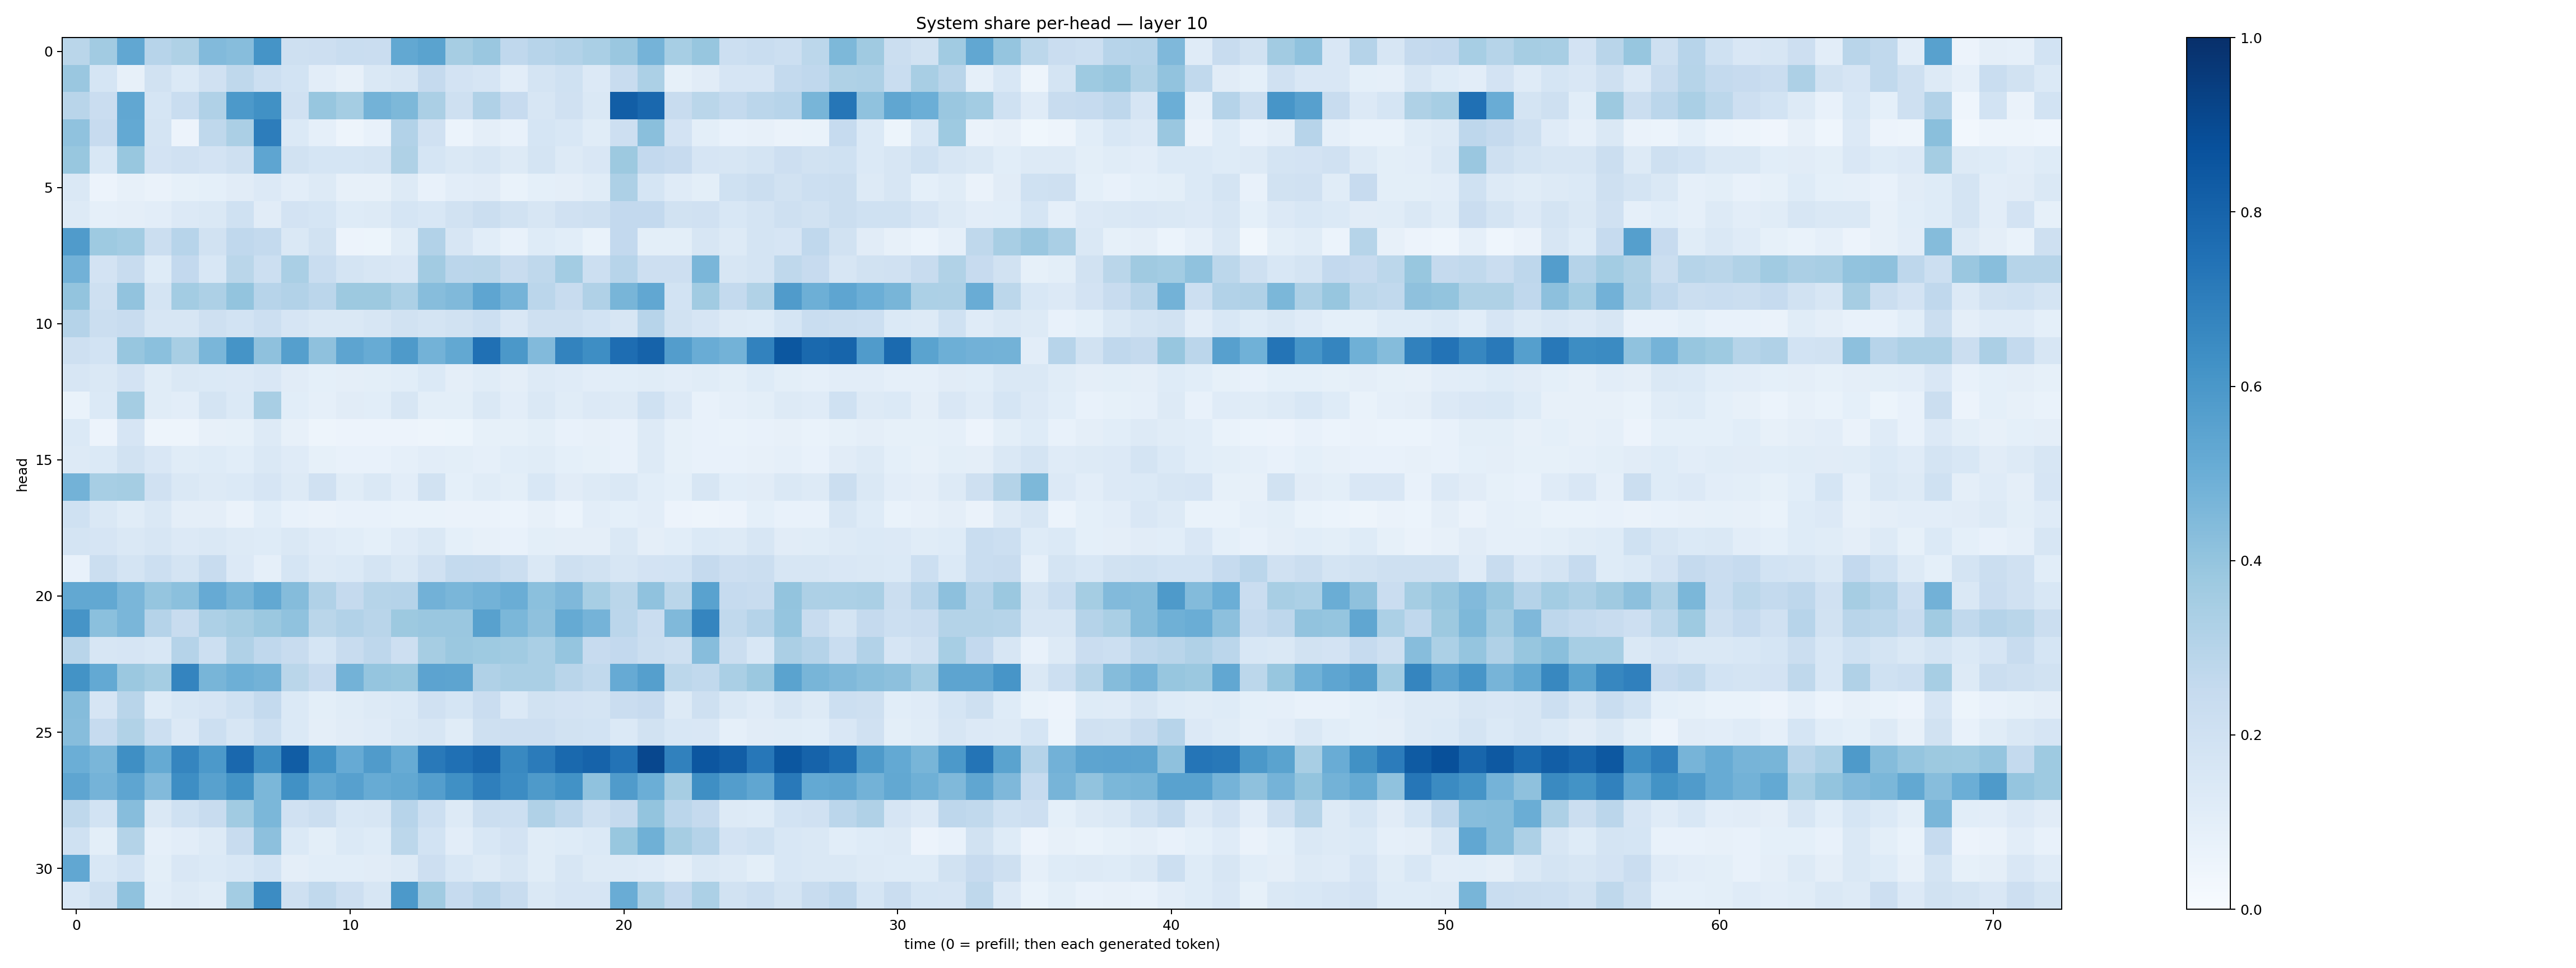

The data file committed next to this chart (first rows):
0.28661117, 0.362925, 0.53002554, 0.2963996, 0.3220946, 0.44333476, 0.43246672, 0.6141603, 0.20552023, 0.21289523, 0.231865, 0.22714171, 0.525709, 0.549763, 0.35024047, 0.3833576, 0.2695075, 0.2949646, 0.3108834, 0.33902675, 0.38353488, 0.47604662, 0.3464988, 0.39400804
0.3861, 0.1684, 0.08165, 0.1926, 0.1372, 0.1989, 0.2722, 0.2151, 0.1838, 0.1036, 0.07868, 0.1482, 0.1602, 0.2516, 0.181, 0.1669, 0.1028, 0.179, 0.2029, 0.136, 0.2415, 0.3308, 0.0848, 0.1117
0.2924, 0.2275, 0.5288, 0.1699, 0.2335, 0.3168, 0.5906, 0.6255, 0.1987, 0.3937, 0.3544, 0.4801, 0.4569, 0.3357, 0.2059, 0.3179, 0.2427, 0.1619, 0.1967, 0.1407, 0.8205, 0.782, 0.2409, 0.287
0.407, 0.2423, 0.5206, 0.1719, 0.05789, 0.2721, 0.335, 0.7009, 0.1401, 0.08684, 0.04781, 0.07144, 0.3087, 0.1963, 0.06102, 0.09664, 0.07571, 0.1718, 0.1526, 0.1135, 0.2134, 0.4241, 0.1835, 0.09862
0.389, 0.1543, 0.3897, 0.1808, 0.1961, 0.1804, 0.2083, 0.5363, 0.1915, 0.1684, 0.1691, 0.1766, 0.3211, 0.1704, 0.144, 0.1589, 0.1315, 0.1745, 0.1263, 0.1493, 0.3751, 0.261, 0.2435, 0.1663
0.1437, 0.05817, 0.08092, 0.06482, 0.08588, 0.09097, 0.11, 0.1352, 0.1052, 0.1304, 0.08084, 0.07951, 0.1273, 0.07685, 0.1034, 0.1112, 0.06752, 0.09335, 0.09582, 0.1161, 0.3252, 0.1696, 0.1201, 0.1015
0.1304, 0.08704, 0.09518, 0.1039, 0.1348, 0.1423, 0.2, 0.1095, 0.1811, 0.1707, 0.1224, 0.1285, 0.1704, 0.1542, 0.1885, 0.2206, 0.189, 0.1608, 0.197, 0.2052, 0.2593, 0.2616, 0.1895, 0.1991
0.5797, 0.3731, 0.3569, 0.2214, 0.294, 0.1887, 0.2684, 0.2574, 0.1419, 0.1944, 0.05671, 0.05305, 0.1168, 0.3124, 0.1582, 0.1057, 0.075, 0.122, 0.1059, 0.06684, 0.2579, 0.09891, 0.09843, 0.1609
0.4834, 0.1823, 0.241, 0.1222, 0.26, 0.1529, 0.2854, 0.2173, 0.3372, 0.231, 0.1739, 0.161, 0.1497, 0.3622, 0.2844, 0.2888, 0.2418, 0.2732, 0.3584, 0.2159, 0.2932, 0.2129, 0.2129, 0.4639
0.4021, 0.2086, 0.4036, 0.1779, 0.3575, 0.3273, 0.4011, 0.2958, 0.3117, 0.2836, 0.3772, 0.3756, 0.3312, 0.4303, 0.4467, 0.5356, 0.4762, 0.2824, 0.2377, 0.318, 0.4656, 0.5276, 0.1872, 0.3637
0.3038, 0.2204, 0.2373, 0.1564, 0.1576, 0.2076, 0.185, 0.2186, 0.1663, 0.1426, 0.1426, 0.1575, 0.1927, 0.1793, 0.1936, 0.2178, 0.1503, 0.2043, 0.2045, 0.1844, 0.1603, 0.2964, 0.1886, 0.1654
0.2087, 0.1862, 0.3915, 0.4192, 0.3419, 0.4637, 0.6166, 0.4118, 0.5646, 0.4108, 0.541, 0.5102, 0.5874, 0.4767, 0.5245, 0.7509, 0.5948, 0.4434, 0.6779, 0.6382, 0.7656, 0.8017, 0.5708, 0.5061
0.1583, 0.1477, 0.1805, 0.1168, 0.1432, 0.1382, 0.1341, 0.1503, 0.1122, 0.09235, 0.09619, 0.09922, 0.109, 0.1387, 0.09624, 0.1168, 0.0973, 0.1263, 0.1181, 0.1028, 0.1092, 0.1166, 0.1021, 0.1148
0.07014, 0.1392, 0.3547, 0.116, 0.1047, 0.1762, 0.1374, 0.343, 0.1084, 0.0884, 0.1107, 0.108, 0.1615, 0.1013, 0.1014, 0.1438, 0.1025, 0.1409, 0.1161, 0.1342, 0.1291, 0.2022, 0.135, 0.07238
0.14, 0.0547, 0.1643, 0.0502, 0.04866, 0.0805, 0.08377, 0.1261, 0.08132, 0.05069, 0.05471, 0.05597, 0.05798, 0.0486, 0.05431, 0.08442, 0.08587, 0.09859, 0.07687, 0.08053, 0.07549, 0.1275, 0.08349, 0.07794
0.1262, 0.1384, 0.193, 0.1488, 0.1158, 0.1213, 0.1092, 0.1418, 0.1176, 0.08227, 0.07708, 0.07171, 0.08844, 0.103, 0.09852, 0.08839, 0.1065, 0.1139, 0.0937, 0.08464, 0.07733, 0.1251, 0.0846, 0.07381
0.4787, 0.3456, 0.3552, 0.1991, 0.142, 0.1309, 0.1395, 0.1671, 0.1263, 0.1991, 0.1137, 0.147, 0.1039, 0.1906, 0.09285, 0.1168, 0.1006, 0.1548, 0.1101, 0.1267, 0.1446, 0.1083, 0.091, 0.1578
0.2013, 0.1414, 0.1141, 0.1416, 0.0971, 0.09544, 0.06305, 0.1063, 0.07046, 0.06349, 0.07467, 0.07397, 0.06958, 0.06793, 0.06308, 0.06333, 0.06032, 0.07877, 0.06078, 0.1054, 0.0899, 0.1039, 0.05779, 0.04718
0.179, 0.1645, 0.1429, 0.1625, 0.1343, 0.1424, 0.1279, 0.1243, 0.1417, 0.119, 0.1064, 0.09126, 0.1201, 0.1469, 0.09208, 0.07862, 0.0746, 0.1004, 0.09424, 0.09734, 0.1411, 0.09497, 0.1085, 0.1399
0.07446, 0.2244, 0.172, 0.2157, 0.1724, 0.2421, 0.1341, 0.08865, 0.171, 0.1319, 0.1373, 0.1721, 0.1417, 0.1958, 0.254, 0.2511, 0.2207, 0.1446, 0.2039, 0.1895, 0.1586, 0.1816, 0.1857, 0.2529
0.5236, 0.5235, 0.4625, 0.3961, 0.4195, 0.5135, 0.465, 0.5251, 0.435, 0.3191, 0.2529, 0.2978, 0.3026, 0.4827, 0.4616, 0.4789, 0.5036, 0.4216, 0.453, 0.3469, 0.2871, 0.4076, 0.286, 0.5518
0.6105, 0.4193, 0.4645, 0.301, 0.2356, 0.3277, 0.3487, 0.3808, 0.4088, 0.2878, 0.3105, 0.2899, 0.3789, 0.3863, 0.3864, 0.5548, 0.4579, 0.4131, 0.5163, 0.4734, 0.2814, 0.2294, 0.4489, 0.6698
0.2925, 0.1597, 0.1647, 0.1551, 0.301, 0.2182, 0.3195, 0.2695, 0.2397, 0.1684, 0.2391, 0.2767, 0.2138, 0.3485, 0.3818, 0.3734, 0.367, 0.3361, 0.3979, 0.2437, 0.2584, 0.2197, 0.205, 0.4325
0.6181, 0.5211, 0.3791, 0.3538, 0.6728, 0.4668, 0.4924, 0.4781, 0.2885, 0.2434, 0.478, 0.3971, 0.3901, 0.5436, 0.5413, 0.3201, 0.3376, 0.3376, 0.2902, 0.2644, 0.5132, 0.565, 0.2786, 0.2622
0.436, 0.1643, 0.2903, 0.1249, 0.1536, 0.1654, 0.2016, 0.254, 0.1375, 0.1, 0.1139, 0.1271, 0.1394, 0.1983, 0.1683, 0.2271, 0.1406, 0.1952, 0.1813, 0.1788, 0.228, 0.246, 0.1321, 0.2107
0.431, 0.2498, 0.3129, 0.216, 0.1344, 0.2168, 0.1571, 0.218, 0.1398, 0.09453, 0.1127, 0.1203, 0.1411, 0.1625, 0.1151, 0.2107, 0.2117, 0.2133, 0.191, 0.1857, 0.1386, 0.1898, 0.1532, 0.1505
0.4979, 0.4638, 0.6357, 0.5159, 0.6689, 0.5924, 0.7849, 0.6358, 0.8248, 0.624, 0.5154, 0.5805, 0.5094, 0.7156, 0.7531, 0.7855, 0.6579, 0.7087, 0.7781, 0.8022, 0.7419, 0.9076, 0.6853, 0.8524
0.5357, 0.4745, 0.5356, 0.4424, 0.6395, 0.5548, 0.6208, 0.4588, 0.6289, 0.5257, 0.5607, 0.5085, 0.5264, 0.568, 0.6302, 0.6929, 0.6476, 0.5868, 0.6221, 0.4082, 0.5804, 0.4998, 0.3498, 0.6351
0.271, 0.1853, 0.4319, 0.1467, 0.1999, 0.2351, 0.3638, 0.4577, 0.1973, 0.2246, 0.1527, 0.1609, 0.2956, 0.217, 0.1267, 0.2238, 0.2155, 0.3187, 0.2763, 0.2105, 0.2533, 0.4017, 0.285, 0.2511
0.201, 0.1011, 0.3049, 0.08771, 0.1046, 0.1257, 0.2383, 0.4176, 0.1371, 0.09872, 0.1372, 0.1219, 0.2808, 0.1872, 0.104, 0.1551, 0.1831, 0.1156, 0.1247, 0.1398, 0.3888, 0.4893, 0.3484, 0.3017
0.5304, 0.1533, 0.1857, 0.09981, 0.1518, 0.1398, 0.1525, 0.1849, 0.0976, 0.1066, 0.1091, 0.1107, 0.1272, 0.2116, 0.154, 0.1261, 0.1631, 0.1141, 0.1578, 0.1265, 0.1318, 0.1211, 0.09433, 0.1465
0.153, 0.2035, 0.4074, 0.1087, 0.1298, 0.1141, 0.3578, 0.6468, 0.2099, 0.2622, 0.2118, 0.1585, 0.5903, 0.3644, 0.247, 0.2822, 0.2412, 0.1433, 0.1673, 0.167, 0.506, 0.3304, 0.2579, 0.3312
